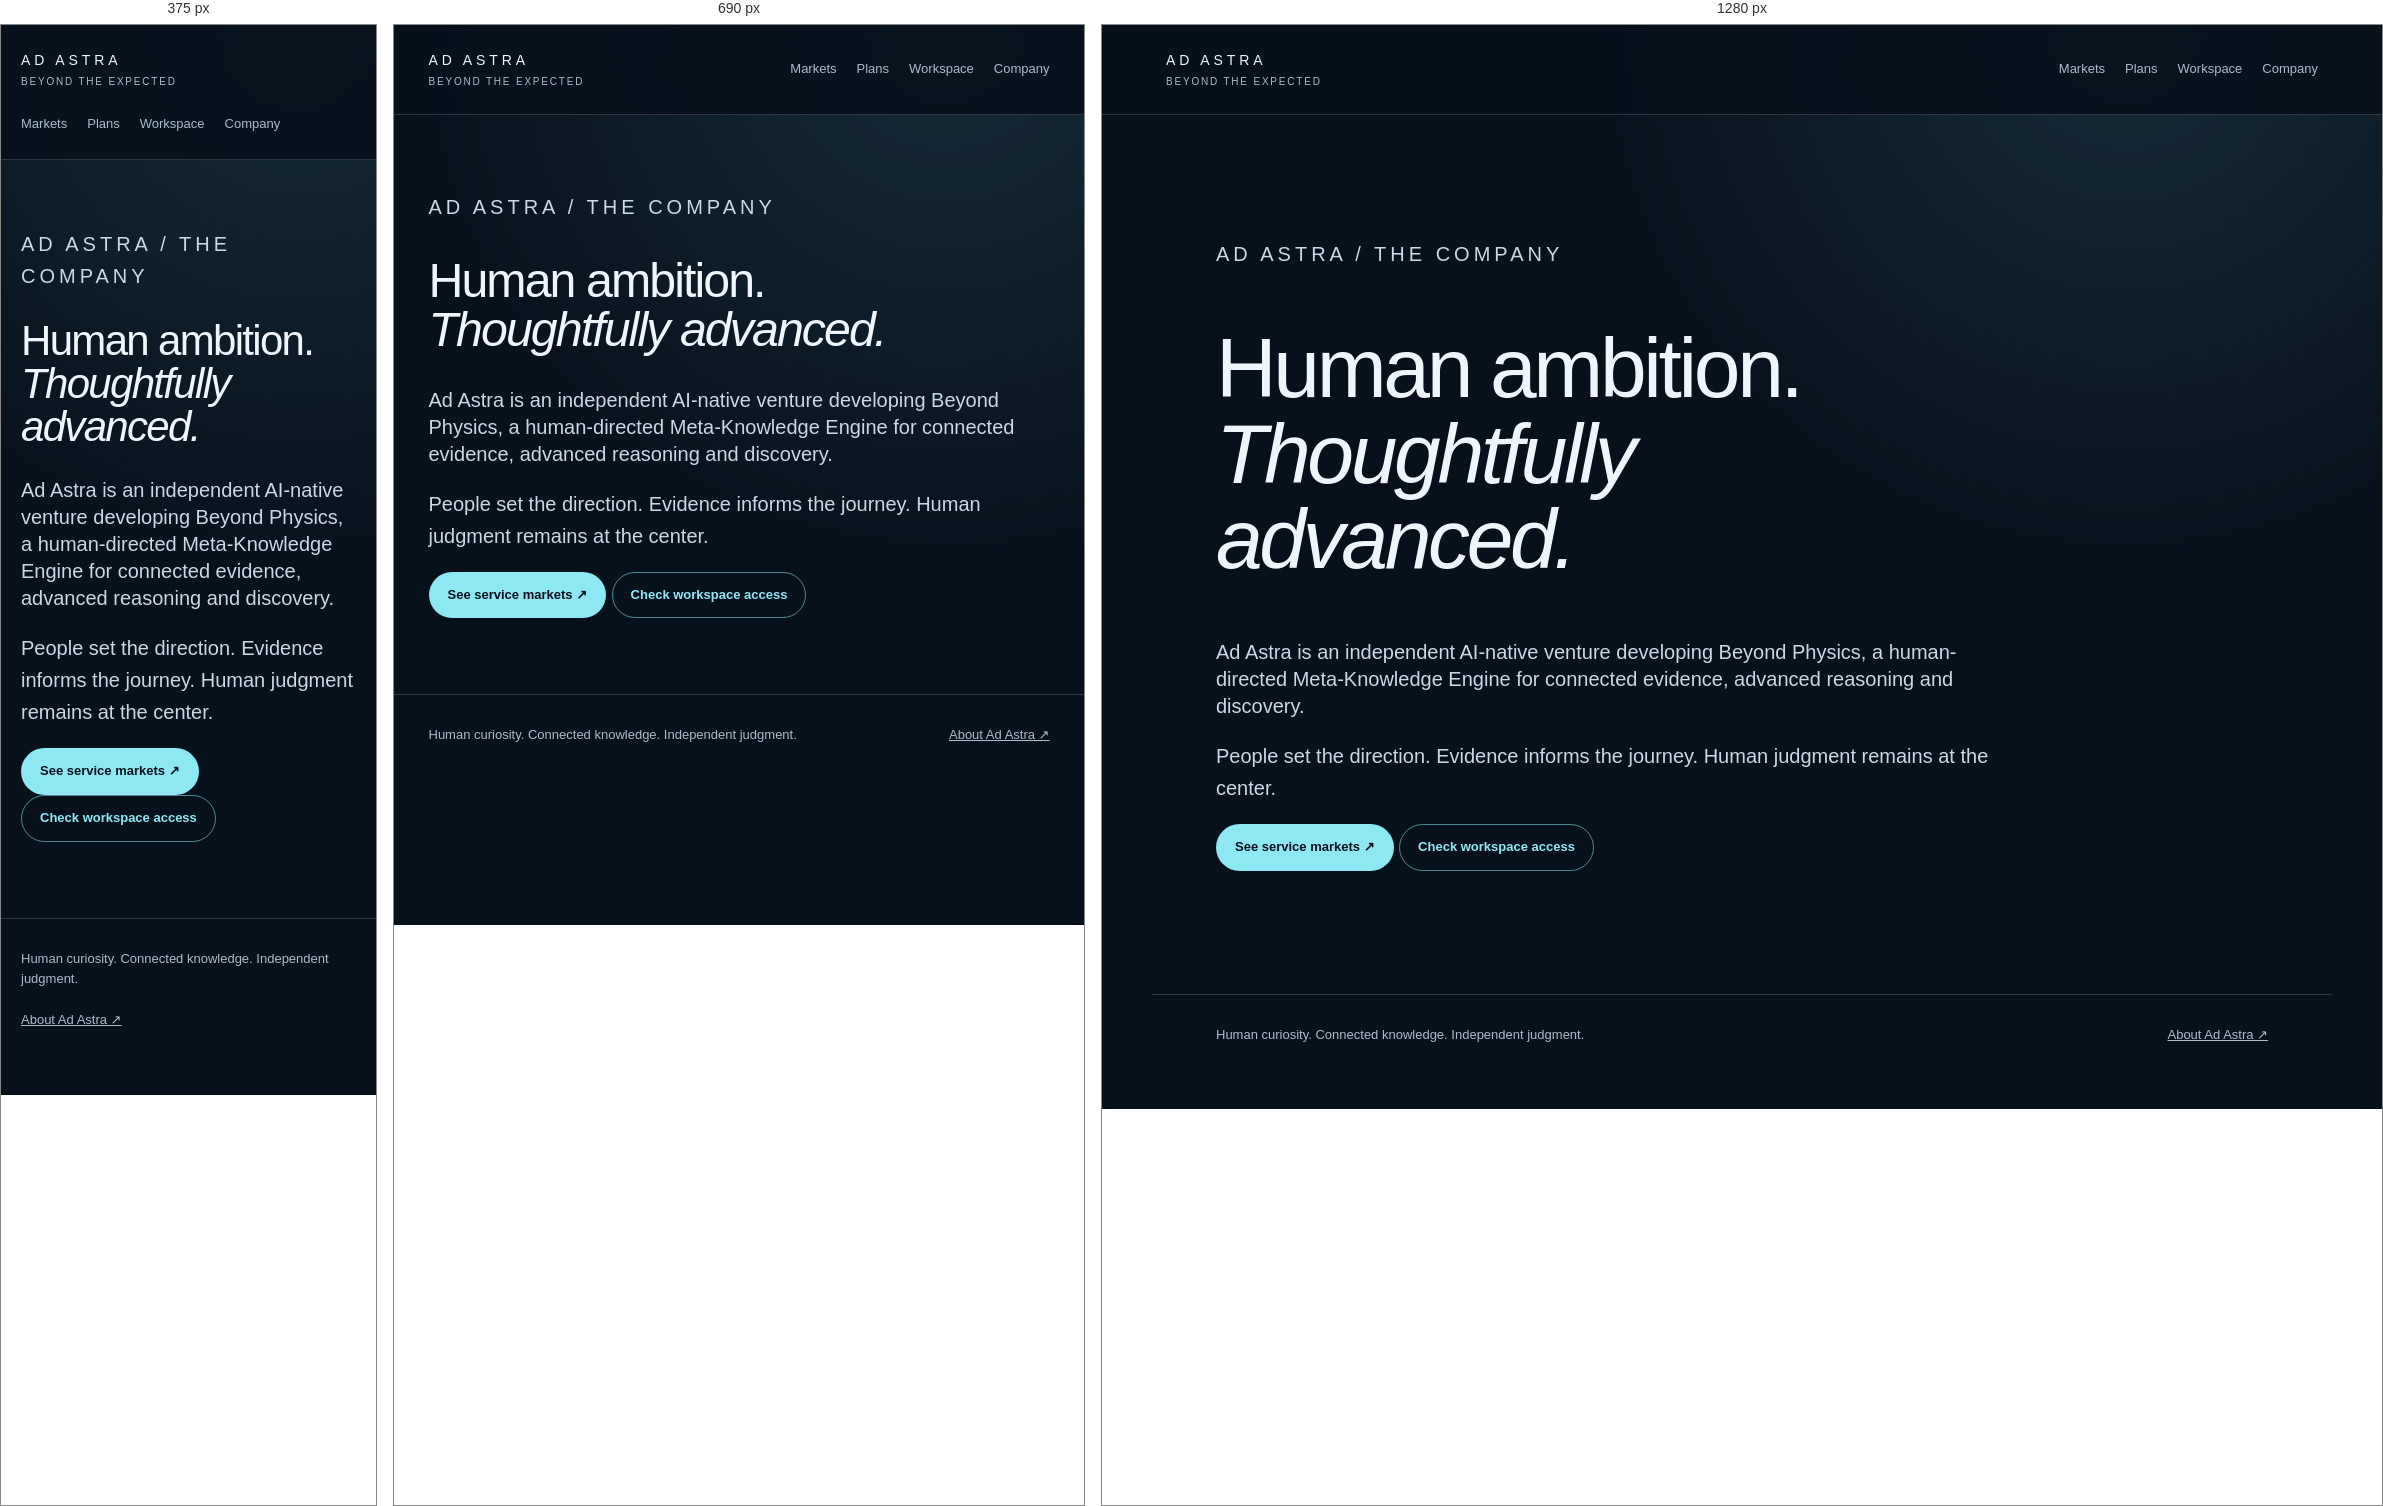
Rendered at 375 px, 690 px and 1280 px, left to right.

<!-- file: index.html -->
<!doctype html><html lang="en"><head><meta charset="utf-8"><meta name="viewport" content="width=device-width,initial-scale=1"><title>Company | Ad Astra</title><meta name="description" content="Meet Ad Astra, an independent AI-native venture developing Beyond Physics."><meta name="robots" content="noindex,follow"><link rel="canonical" href="https://adastra.global/company/"><link rel="stylesheet" href="/markets/style.css"></head><body><header><a class="brand" href="/">AD ASTRA<span>BEYOND THE EXPECTED</span></a><nav aria-label="Primary"><a href="/markets/">Markets</a><a href="/pricing/">Plans</a><a href="/workspace/">Workspace</a><a href="/company/" aria-current="page">Company</a></nav></header><main class="market-shell"><div class="company-copy"><p class="eyebrow">AD ASTRA / THE COMPANY</p><h1>Human ambition.<br><em>Thoughtfully advanced.</em></h1><p class="lead">Ad Astra is an independent AI-native venture developing Beyond Physics, a human-directed Meta-Knowledge Engine for connected evidence, advanced reasoning and discovery.</p><p>People set the direction. Evidence informs the journey. Human judgment remains at the center.</p><p><a class="button" href="/markets/">See service markets ↗</a> <a class="button alt" href="/workspace/">Check workspace access</a></p></div></main><footer><span>Human curiosity. Connected knowledge. Independent judgment.</span><a href="/about/">About Ad Astra ↗</a></footer></body></html>



/* @media block from style.css */
@media(max-width:820px){.market-grid,.plan-grid{grid-template-columns:repeat(2,minmax(0,1fr))}.market-layout{grid-template-columns:1fr;gap:24px}}

/* @media block from style.css */
@media(max-width:560px){header{align-items:flex-start;flex-direction:column}.market-grid,.plan-grid{grid-template-columns:1fr}.market-shell{padding-top:48px}.market-hero h1{font-size:48px}.lead{font-size:19px}.phase-heading{display:block}.phase-heading p{margin-top:8px}}